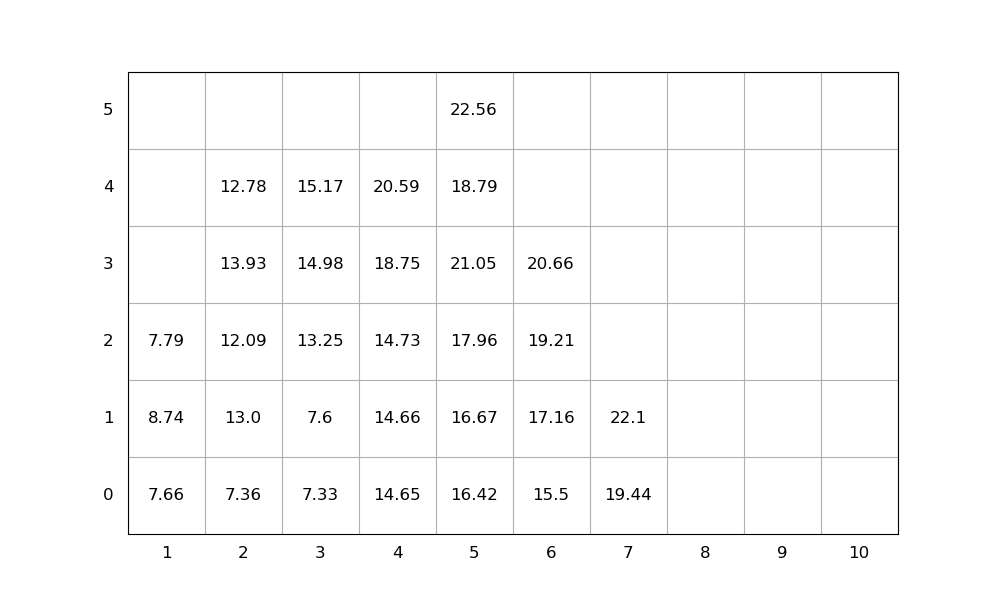

Values plotted in this chart, from the file beside it:
idx, loc_x, loc_y, loc_z, weight, group, score, seq, emerg, reloc, size(ft)
1, 3, 0, 0, 7.33, 0, 7.33, 1, 0, 0, 20
2, 5, 0, 0, 16.42, 0, 16.42, 2, 0, 0, 20
3, 7, 0, 0, 19.44, 0, 19.44, 3, 0, 0, 20
4, 5, 0, 1, 16.67, 0, 16.67, 4, 0, 0, 20
5, 7, 0, 1, 22.1, 0, 22.1, 5, 0, 0, 20
6, 6, 0, 0, 15.5, 0, 15.5, 6, 0, 0, 20
7, 5, 0, 2, 17.96, 0, 17.96, 7, 0, 0, 20
8, 5, 0, 3, 21.05, 0, 21.05, 8, 0, 1.0, 20
9, 5, 0, 4, 18.79, 0, 18.79, 9, 0, 1.0, 20
10, 6, 0, 1, 17.16, 0, 17.16, 10, 0, 0, 20
11, 6, 0, 2, 19.21, 0, 19.21, 11, 0, 0, 20
12, 4, 0, 0, 14.65, 0, 14.65, 12, 0, 0, 20
13, 5, 0, 5, 22.56, 0, 22.56, 13, 0, 1.0, 20
14, 6, 0, 3, 20.66, 0, 20.66, 14, 0, 0, 20
15, 3, 0, 1, 7.6, 0, 7.6, 15, 0, 0, 20
16, 3, 0, 2, 13.25, 0, 13.25, 16, 0, 0, 20
17, 3, 0, 3, 14.98, 0, 14.98, 17, 0, 0, 20
18, 2, 0, 0, 7.36, 0, 7.36, 18, 0, 0, 20
19, 2, 0, 1, 13.0, 0, 13.0, 19, 0, 1.0, 20
20, 4, 0, 1, 14.66, 0, 14.66, 20, 0, 0, 20
21, 4, 0, 2, 14.73, 0, 14.73, 21, 0, 0, 20
22, 2, 0, 2, 12.09, 0, 12.09, 22, 0, 1.0, 20
23, 4, 0, 3, 18.75, 0, 18.75, 23, 0, 0, 20
24, 4, 0, 4, 20.59, 0, 20.59, 24, 0, 0, 20
25, 3, 0, 4, 15.17, 0, 15.17, 25, 0, 0, 20
26, 2, 0, 3, 13.93, 0, 13.93, 26, 0, 1.0, 20
27, 1, 0, 0, 7.66, 0, 7.66, 27, 0, 0, 20
28, 2, 0, 4, 12.78, 0, 12.78, 28, 0, 1.0, 20
29, 1, 0, 1, 8.74, 0, 8.74, 29, 0, 1.0, 20
30, 1, 0, 2, 7.79, 0, 7.79, 30, 0, 1.0, 20
